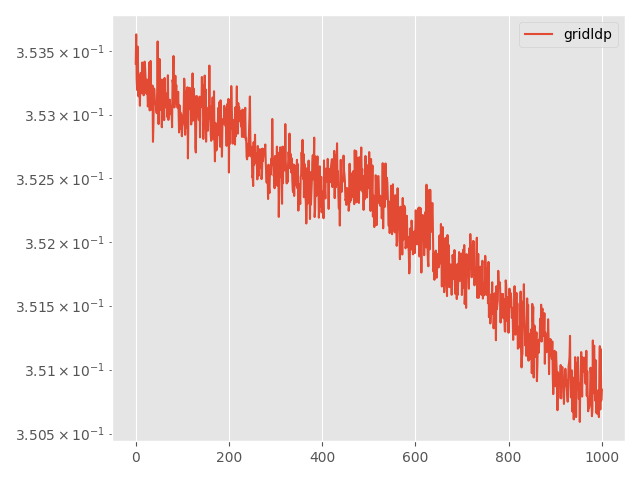

Data behind this chart, as committed beside it:
Step, topology, method, lr, clip, momentum, sigma, sigma-cor, epsilon, loss
0, grid, ldp, 0.0001, 0.01, 0.0, 0.4503, 0, 20, 0.3534
5, grid, ldp, 0.0001, 0.01, 0.0, 0.4503, 0, 20, 0.3536
10, grid, ldp, 0.0001, 0.01, 0.0, 0.4503, 0, 20, 0.3533
15, grid, ldp, 0.0001, 0.01, 0.0, 0.4503, 0, 20, 0.3532
20, grid, ldp, 0.0001, 0.01, 0.0, 0.4503, 0, 20, 0.3535
25, grid, ldp, 0.0001, 0.01, 0.0, 0.4503, 0, 20, 0.3533
30, grid, ldp, 0.0001, 0.01, 0.0, 0.4503, 0, 20, 0.3531
35, grid, ldp, 0.0001, 0.01, 0.0, 0.4503, 0, 20, 0.3533
40, grid, ldp, 0.0001, 0.01, 0.0, 0.4503, 0, 20, 0.3532
45, grid, ldp, 0.0001, 0.01, 0.0, 0.4503, 0, 20, 0.3531
50, grid, ldp, 0.0001, 0.01, 0.0, 0.4503, 0, 20, 0.3533
55, grid, ldp, 0.0001, 0.01, 0.0, 0.4503, 0, 20, 0.3533
60, grid, ldp, 0.0001, 0.01, 0.0, 0.4503, 0, 20, 0.3532
65, grid, ldp, 0.0001, 0.01, 0.0, 0.4503, 0, 20, 0.3532
70, grid, ldp, 0.0001, 0.01, 0.0, 0.4503, 0, 20, 0.3534
75, grid, ldp, 0.0001, 0.01, 0.0, 0.4503, 0, 20, 0.3532
80, grid, ldp, 0.0001, 0.01, 0.0, 0.4503, 0, 20, 0.3533
85, grid, ldp, 0.0001, 0.01, 0.0, 0.4503, 0, 20, 0.3532
90, grid, ldp, 0.0001, 0.01, 0.0, 0.4503, 0, 20, 0.3533
95, grid, ldp, 0.0001, 0.01, 0.0, 0.4503, 0, 20, 0.3534
100, grid, ldp, 0.0001, 0.01, 0.0, 0.4503, 0, 20, 0.3534
105, grid, ldp, 0.0001, 0.01, 0.0, 0.4503, 0, 20, 0.3533
110, grid, ldp, 0.0001, 0.01, 0.0, 0.4503, 0, 20, 0.3532
115, grid, ldp, 0.0001, 0.01, 0.0, 0.4503, 0, 20, 0.3532
120, grid, ldp, 0.0001, 0.01, 0.0, 0.4503, 0, 20, 0.3533
125, grid, ldp, 0.0001, 0.01, 0.0, 0.4503, 0, 20, 0.3532
130, grid, ldp, 0.0001, 0.01, 0.0, 0.4503, 0, 20, 0.3531
135, grid, ldp, 0.0001, 0.01, 0.0, 0.4503, 0, 20, 0.3531
140, grid, ldp, 0.0001, 0.01, 0.0, 0.4503, 0, 20, 0.3532
145, grid, ldp, 0.0001, 0.01, 0.0, 0.4503, 0, 20, 0.3534
150, grid, ldp, 0.0001, 0.01, 0.0, 0.4503, 0, 20, 0.353
155, grid, ldp, 0.0001, 0.01, 0.0, 0.4503, 0, 20, 0.3531
160, grid, ldp, 0.0001, 0.01, 0.0, 0.4503, 0, 20, 0.3534
165, grid, ldp, 0.0001, 0.01, 0.0, 0.4503, 0, 20, 0.353
170, grid, ldp, 0.0001, 0.01, 0.0, 0.4503, 0, 20, 0.3531
175, grid, ldp, 0.0001, 0.01, 0.0, 0.4503, 0, 20, 0.3531
180, grid, ldp, 0.0001, 0.01, 0.0, 0.4503, 0, 20, 0.3532
185, grid, ldp, 0.0001, 0.01, 0.0, 0.4503, 0, 20, 0.3528
190, grid, ldp, 0.0001, 0.01, 0.0, 0.4503, 0, 20, 0.3529
195, grid, ldp, 0.0001, 0.01, 0.0, 0.4503, 0, 20, 0.3532
200, grid, ldp, 0.0001, 0.01, 0.0, 0.4503, 0, 20, 0.3532
205, grid, ldp, 0.0001, 0.01, 0.0, 0.4503, 0, 20, 0.3531
210, grid, ldp, 0.0001, 0.01, 0.0, 0.4503, 0, 20, 0.3531
215, grid, ldp, 0.0001, 0.01, 0.0, 0.4503, 0, 20, 0.3531
220, grid, ldp, 0.0001, 0.01, 0.0, 0.4503, 0, 20, 0.353
225, grid, ldp, 0.0001, 0.01, 0.0, 0.4503, 0, 20, 0.353
230, grid, ldp, 0.0001, 0.01, 0.0, 0.4503, 0, 20, 0.3532
235, grid, ldp, 0.0001, 0.01, 0.0, 0.4503, 0, 20, 0.3536
240, grid, ldp, 0.0001, 0.01, 0.0, 0.4503, 0, 20, 0.3532
245, grid, ldp, 0.0001, 0.01, 0.0, 0.4503, 0, 20, 0.3529
250, grid, ldp, 0.0001, 0.01, 0.0, 0.4503, 0, 20, 0.3532
255, grid, ldp, 0.0001, 0.01, 0.0, 0.4503, 0, 20, 0.3534
260, grid, ldp, 0.0001, 0.01, 0.0, 0.4503, 0, 20, 0.3533
265, grid, ldp, 0.0001, 0.01, 0.0, 0.4503, 0, 20, 0.3531
270, grid, ldp, 0.0001, 0.01, 0.0, 0.4503, 0, 20, 0.353
275, grid, ldp, 0.0001, 0.01, 0.0, 0.4503, 0, 20, 0.3533
280, grid, ldp, 0.0001, 0.01, 0.0, 0.4503, 0, 20, 0.3529
285, grid, ldp, 0.0001, 0.01, 0.0, 0.4503, 0, 20, 0.3532
290, grid, ldp, 0.0001, 0.01, 0.0, 0.4503, 0, 20, 0.353
295, grid, ldp, 0.0001, 0.01, 0.0, 0.4503, 0, 20, 0.3533
... 941 more rows
